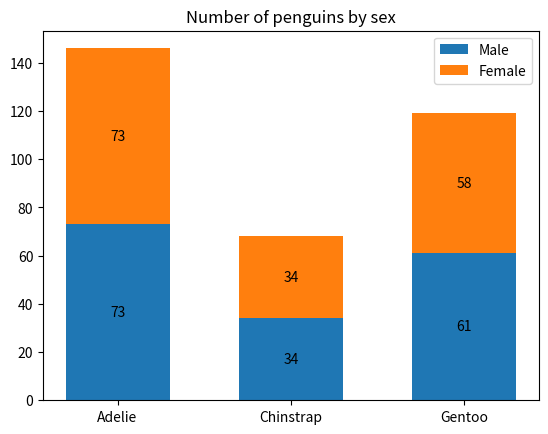
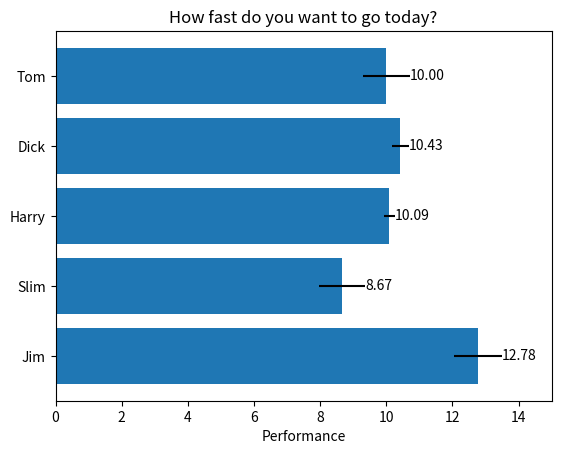
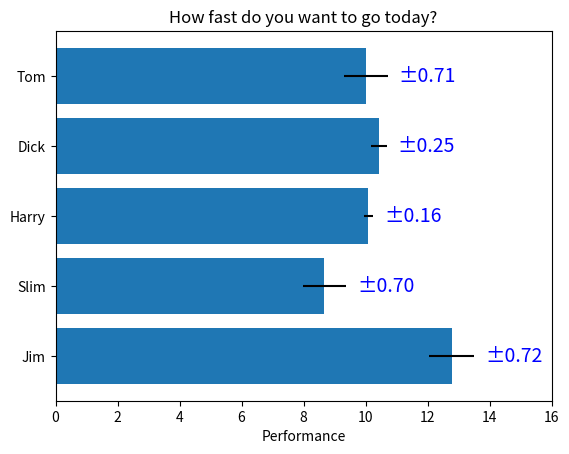
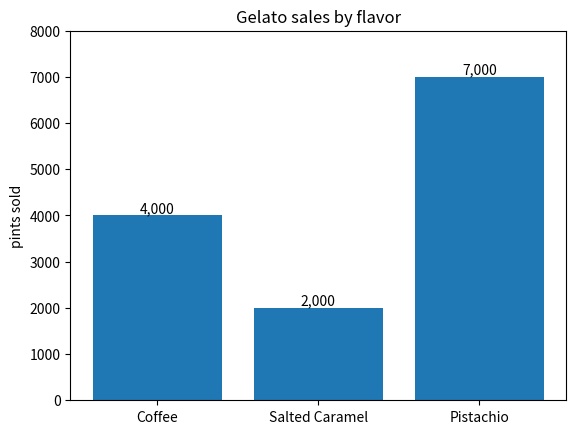
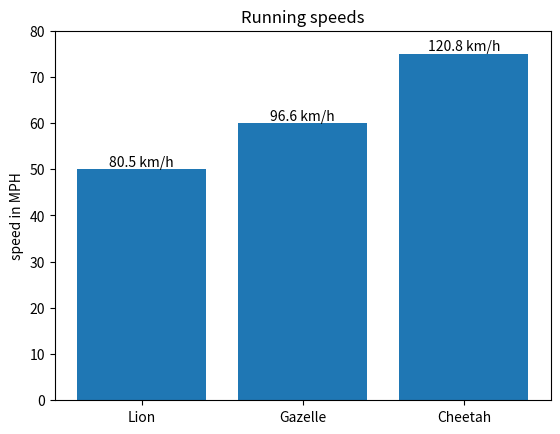

The matplotlib source for these figures, in order:
"""
=====================
Bar chart with labels
=====================

This example shows how to use the `~.Axes.bar_label` helper function
to create bar chart labels.

See also the :doc:`grouped bar
</gallery/lines_bars_and_markers/barchart>`,
:doc:`stacked bar
</gallery/lines_bars_and_markers/bar_stacked>` and
:doc:`horizontal bar chart
</gallery/lines_bars_and_markers/barh>` examples.
"""

import matplotlib.pyplot as plt
import numpy as np

# %%
# data from https://allisonhorst.github.io/palmerpenguins/

species = ("Adelie", "Chinstrap", "Gentoo")
sex_counts = {
    "Male": np.array([73, 34, 61]),
    "Female": np.array([73, 34, 58]),
}
width = 0.6  # the width of the bars: can also be len(x) sequence


fig, ax = plt.subplots()
bottom = np.zeros(3)

for sex, sex_count in sex_counts.items():
    p = ax.bar(species, sex_count, width, label=sex, bottom=bottom)
    bottom += sex_count

    ax.bar_label(p, label_type="center")

ax.set_title("Number of penguins by sex")
ax.legend()

plt.show()

# %%
# Horizontal bar chart

# Fixing random state for reproducibility
np.random.seed(19680801)

# Example data
people = ("Tom", "Dick", "Harry", "Slim", "Jim")
y_pos = np.arange(len(people))
performance = 3 + 10 * np.random.rand(len(people))
error = np.random.rand(len(people))

fig, ax = plt.subplots()

hbars = ax.barh(y_pos, performance, xerr=error, align="center")
ax.set_yticks(y_pos, labels=people)
ax.invert_yaxis()  # labels read top-to-bottom
ax.set_xlabel("Performance")
ax.set_title("How fast do you want to go today?")

# Label with specially formatted floats
ax.bar_label(hbars, fmt="%.2f")
ax.set_xlim(right=15)  # adjust xlim to fit labels

plt.show()

# %%
# Some of the more advanced things that one can do with bar labels

fig, ax = plt.subplots()

hbars = ax.barh(y_pos, performance, xerr=error, align="center")
ax.set_yticks(y_pos, labels=people)
ax.invert_yaxis()  # labels read top-to-bottom
ax.set_xlabel("Performance")
ax.set_title("How fast do you want to go today?")

# Label with given captions, custom padding and annotate options
ax.bar_label(hbars, labels=[f"±{e:.2f}" for e in error], padding=8, color="b", fontsize=14)
ax.set_xlim(right=16)

plt.show()

# %%
# Bar labels using {}-style format string

fruit_names = ["Coffee", "Salted Caramel", "Pistachio"]
fruit_counts = [4000, 2000, 7000]

fig, ax = plt.subplots()
bar_container = ax.bar(fruit_names, fruit_counts)
ax.set(ylabel="pints sold", title="Gelato sales by flavor", ylim=(0, 8000))
ax.bar_label(bar_container, fmt="{:,.0f}")

plt.show()

# %%
# Bar labels using a callable

animal_names = ["Lion", "Gazelle", "Cheetah"]
mph_speed = [50, 60, 75]

fig, ax = plt.subplots()
bar_container = ax.bar(animal_names, mph_speed)
ax.set(ylabel="speed in MPH", title="Running speeds", ylim=(0, 80))
ax.bar_label(bar_container, fmt=lambda x: f"{x * 1.61:.1f} km/h")

plt.show()

# %%
#
# .. admonition:: References
#
#    The use of the following functions, methods, classes and modules is shown
#    in this example:
#
#    - `matplotlib.axes.Axes.bar` / `matplotlib.pyplot.bar`
#    - `matplotlib.axes.Axes.barh` / `matplotlib.pyplot.barh`
#    - `matplotlib.axes.Axes.bar_label` / `matplotlib.pyplot.bar_label`
